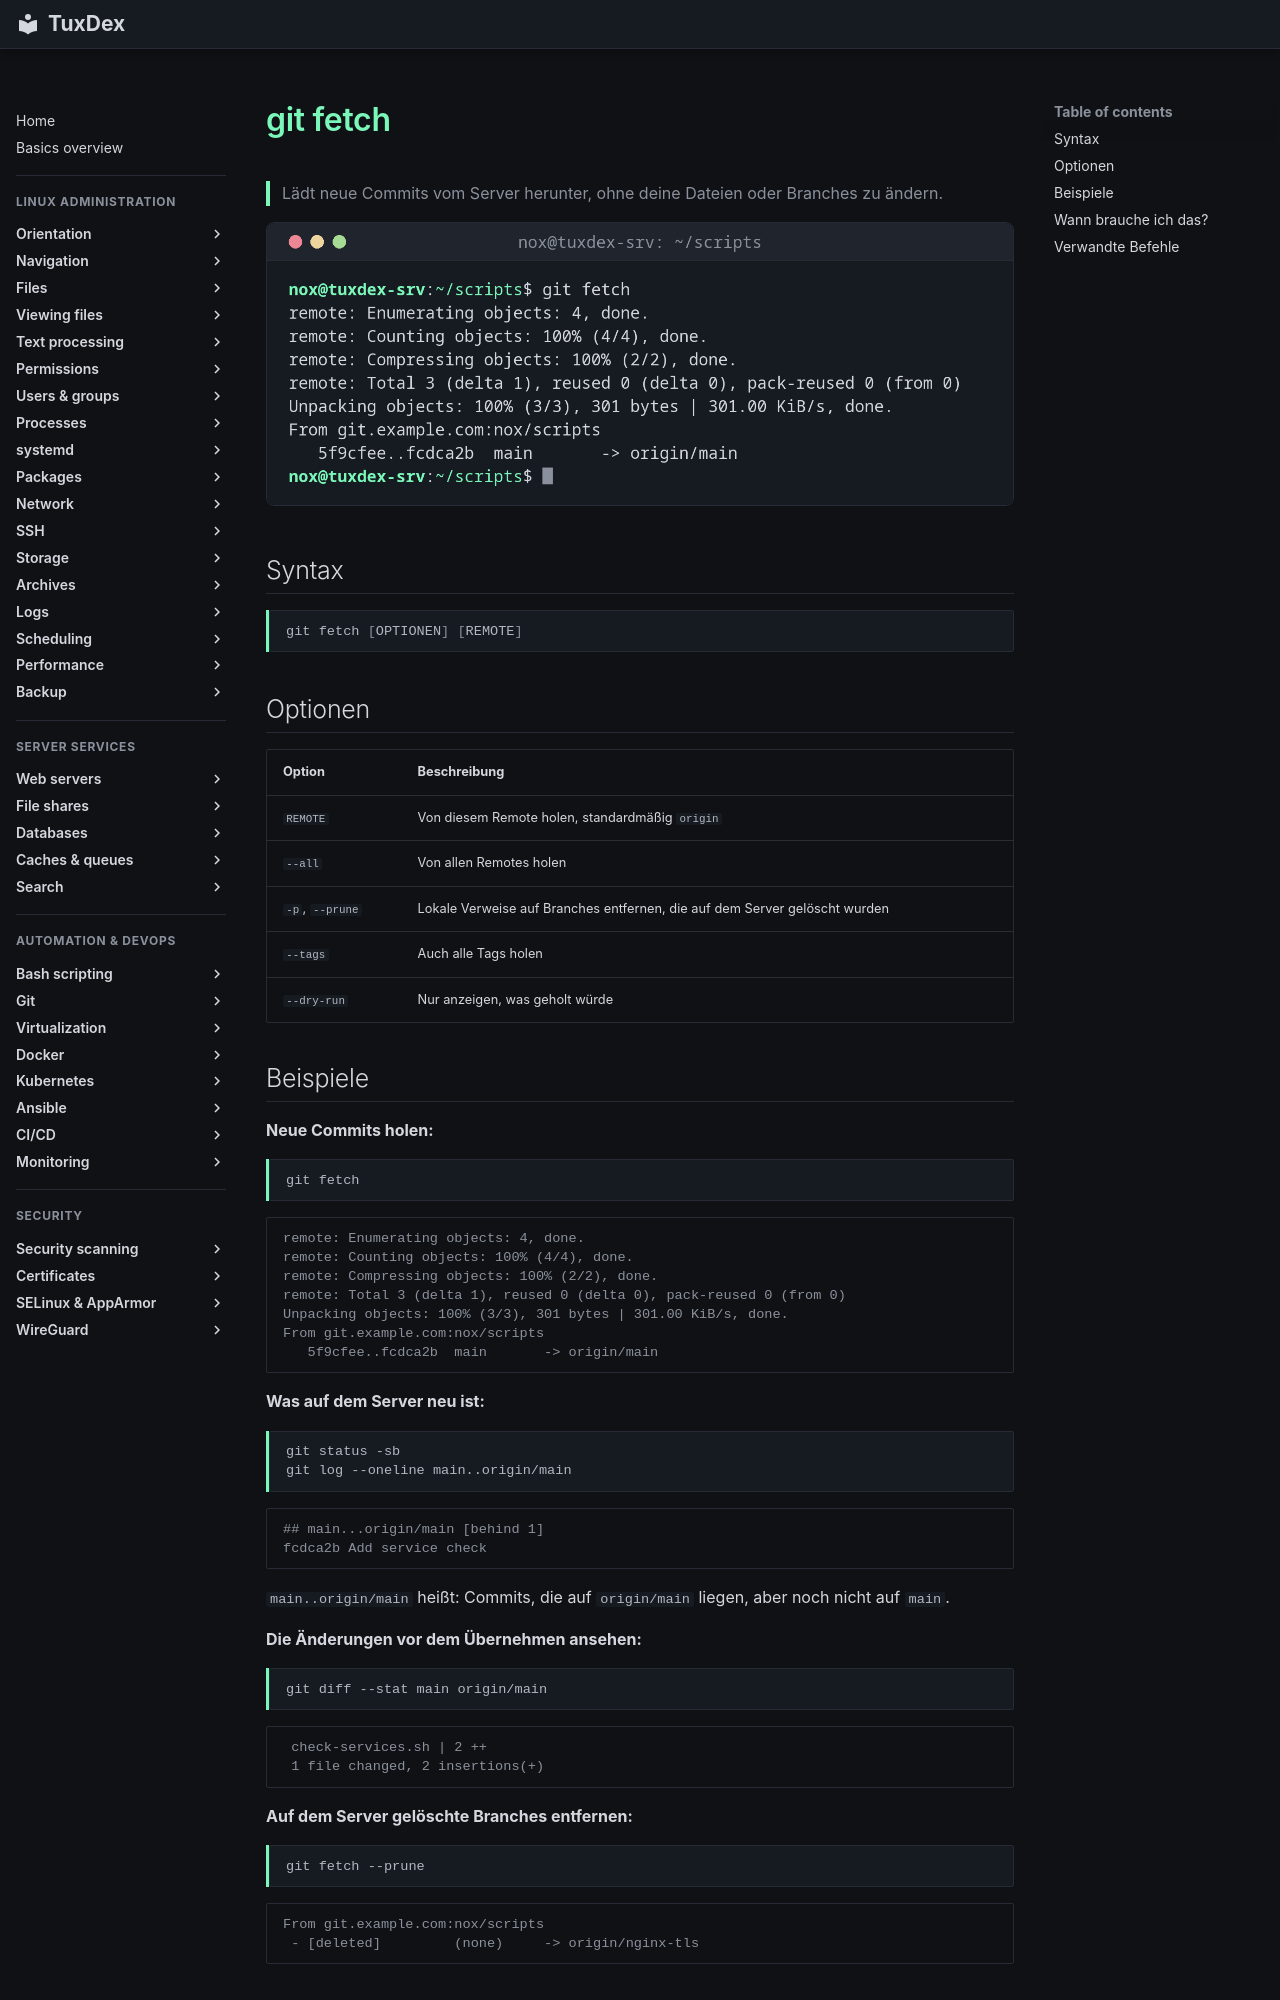

repository: Noxisan/tuxcodex · page: 18-git/git-fetch.de/index.html · generator: mkdocs

# git fetch

> Lädt neue Commits vom Server herunter, ohne deine Dateien oder Branches zu ändern.

![git-fetch output](../assets/screenshots/18-git/git-fetch.png)

## Syntax

```bash
git fetch [OPTIONEN] [REMOTE]
```

## Optionen

| Option | Beschreibung |
|--------|--------------|
| `REMOTE` | Von diesem Remote holen, standardmäßig `origin` |
| `--all` | Von allen Remotes holen |
| `-p`, `--prune` | Lokale Verweise auf Branches entfernen, die auf dem Server gelöscht wurden |
| `--tags` | Auch alle Tags holen |
| `--dry-run` | Nur anzeigen, was geholt würde |

## Beispiele

**Neue Commits holen:**

```bash
git fetch
```

```text
remote: Enumerating objects: 4, done.
remote: Counting objects: 100% (4/4), done.
remote: Compressing objects: 100% (2/2), done.
remote: Total 3 (delta 1), reused 0 (delta 0), pack-reused 0 (from 0)
Unpacking objects: 100% (3/3), 301 bytes | 301.00 KiB/s, done.
From git.example.com:nox/scripts
   5f9cfee..fcdca2b  main       -> origin/main
```

**Was auf dem Server neu ist:**

```bash
git status -sb
git log --oneline main..origin/main
```

```text
## main...origin/main [behind 1]
fcdca2b Add service check
```

`main..origin/main` heißt: Commits, die auf `origin/main` liegen, aber noch nicht auf `main`.

**Die Änderungen vor dem Übernehmen ansehen:**

```bash
git diff --stat main origin/main
```

```text
 check-services.sh | 2 ++
 1 file changed, 2 insertions(+)
```

**Auf dem Server gelöschte Branches entfernen:**

```bash
git fetch --prune
```

```text
From git.example.com:nox/scripts
 - [deleted]         (none)     -> origin/nginx-tls
```
